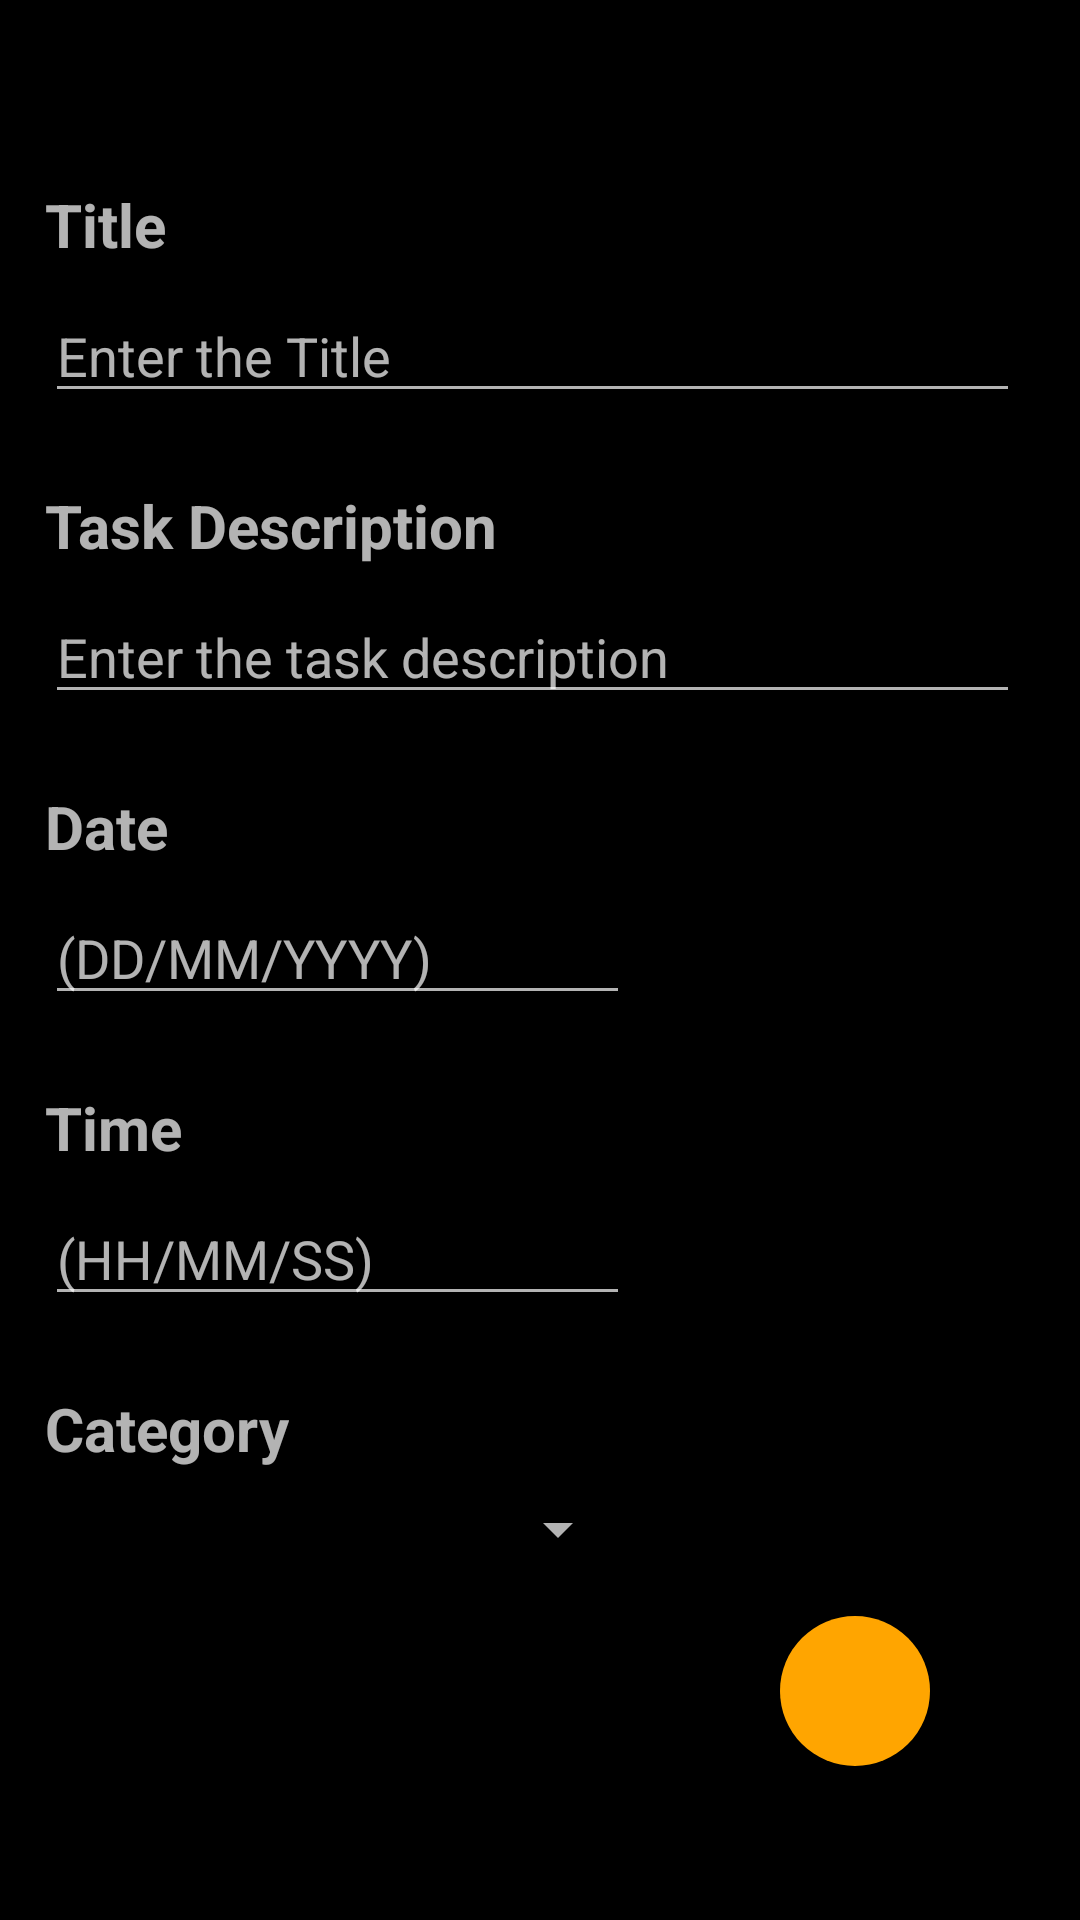

Write the Android layout XML for this screen, with the resource values it uses.
<!-- AndroidManifest.xml: application theme Theme.ToDoApp -->
<!-- res/layout/activity_add_new.xml -->
<?xml version="1.0" encoding="utf-8"?>
<androidx.constraintlayout.widget.ConstraintLayout xmlns:android="http://schemas.android.com/apk/res/android"
    xmlns:app="http://schemas.android.com/apk/res-auto"
    xmlns:tools="http://schemas.android.com/tools"
    android:layout_width="match_parent"
    android:layout_height="match_parent"
    android:background="@color/black"
    tools:context=".AddNew">

    <androidx.appcompat.widget.AppCompatTextView

        android:id="@+id/appCompatTextView"
        style="@style/TitleBox"
        android:text="@string/title"
        app:layout_constraintBottom_toBottomOf="parent"
        app:layout_constraintEnd_toEndOf="parent"
        app:layout_constraintHorizontal_bias="0.0"
        app:layout_constraintStart_toStartOf="parent"
        app:layout_constraintTop_toTopOf="parent"
        app:layout_constraintVertical_bias="0.100000024" />

    <androidx.appcompat.widget.AppCompatEditText
        android:id="@+id/titleEdit"
        style="@style/EditBox"
        android:layout_marginTop="8dp"
        android:hint="@string/enter_the_title"
        android:maxLines="1"
        app:layout_constraintBottom_toBottomOf="parent"
        app:layout_constraintEnd_toEndOf="parent"
        app:layout_constraintStart_toStartOf="parent"
        app:layout_constraintTop_toBottomOf="@+id/appCompatTextView"
        app:layout_constraintVertical_bias="0.0" />

    <androidx.appcompat.widget.AppCompatTextView
        android:id="@+id/appCompatTextView2"
        style="@style/TitleBox"
        android:layout_marginTop="24dp"
        android:text="@string/task_description"
        app:layout_constraintBottom_toBottomOf="parent"
        app:layout_constraintEnd_toEndOf="parent"
        app:layout_constraintHorizontal_bias="0.0"
        app:layout_constraintStart_toStartOf="parent"
        app:layout_constraintTop_toBottomOf="@+id/titleEdit"
        app:layout_constraintVertical_bias="0.0" />

    <androidx.appcompat.widget.AppCompatEditText
        android:id="@+id/descEdit"
        style="@style/EditBox"
        android:layout_marginTop="8dp"
        android:hint="@string/enter_the_task_description"
        android:maxLines="3"
        app:layout_constraintBottom_toBottomOf="parent"
        app:layout_constraintEnd_toEndOf="parent"
        app:layout_constraintStart_toStartOf="parent"
        app:layout_constraintTop_toBottomOf="@+id/appCompatTextView2"
        app:layout_constraintVertical_bias="0.0" />

    <androidx.appcompat.widget.AppCompatTextView
        android:id="@+id/appCompatTextView3"
        style="@style/TitleBox"
        android:layout_marginTop="24dp"
        android:text="@string/date"
        app:layout_constraintBottom_toBottomOf="parent"
        app:layout_constraintEnd_toEndOf="parent"
        app:layout_constraintHorizontal_bias="0.0"
        app:layout_constraintStart_toStartOf="parent"
        app:layout_constraintTop_toBottomOf="@+id/descEdit"
        app:layout_constraintVertical_bias="0.0" />

    <androidx.appcompat.widget.AppCompatEditText
        android:id="@+id/dateEdit"
        style="@style/DateTimeBox"
        android:layout_marginTop="8dp"
        android:hint="@string/dd_mm_yyyy"
        app:layout_constraintBottom_toBottomOf="parent"
        app:layout_constraintEnd_toEndOf="parent"
        app:layout_constraintHorizontal_bias="0.0"
        app:layout_constraintStart_toStartOf="parent"
        app:layout_constraintTop_toBottomOf="@+id/appCompatTextView3"
        app:layout_constraintVertical_bias="0.0" />

    <androidx.appcompat.widget.AppCompatTextView
        android:id="@+id/appCompatTextView4"
        style="@style/TitleBox"
        android:layout_marginTop="24dp"
        android:text="@string/time"
        app:layout_constraintBottom_toBottomOf="parent"
        app:layout_constraintEnd_toEndOf="parent"
        app:layout_constraintHorizontal_bias="0.0"
        app:layout_constraintStart_toStartOf="parent"
        app:layout_constraintTop_toBottomOf="@+id/dateEdit"
        app:layout_constraintVertical_bias="0.0" />

    <androidx.appcompat.widget.AppCompatEditText
        android:id="@+id/timeEdit"
        style="@style/DateTimeBox"
        android:layout_marginTop="8dp"
        android:hint="@string/hh_mm_ss"
        app:layout_constraintBottom_toBottomOf="parent"
        app:layout_constraintEnd_toEndOf="parent"
        app:layout_constraintHorizontal_bias="0.0"
        app:layout_constraintStart_toStartOf="parent"
        app:layout_constraintTop_toBottomOf="@+id/appCompatTextView4"
        app:layout_constraintVertical_bias="0.0" />

    <androidx.appcompat.widget.AppCompatImageButton
        android:id="@+id/btnCalendar"
        android:layout_width="45dp"
        android:layout_height="45dp"
        android:layout_marginTop="8dp"
        android:background="@drawable/ic_btn_calendar"
        android:src="@drawable/ic_baseline_calendar_month_24"
        app:layout_constraintBottom_toBottomOf="parent"
        app:layout_constraintEnd_toEndOf="parent"
        app:layout_constraintStart_toEndOf="@+id/dateEdit"
        app:layout_constraintTop_toBottomOf="@+id/appCompatTextView3"
        app:layout_constraintVertical_bias="0.0" />

    <androidx.appcompat.widget.AppCompatImageButton
        android:id="@+id/btnTime"
        android:layout_width="45dp"
        android:layout_height="45dp"
        android:layout_marginTop="8dp"
        android:background="@drawable/ic_btn_calendar"
        android:src="@drawable/ic_baseline_access_time_24"
        app:layout_constraintBottom_toBottomOf="parent"
        app:layout_constraintEnd_toEndOf="parent"
        app:layout_constraintStart_toEndOf="@+id/timeEdit"
        app:layout_constraintTop_toBottomOf="@+id/appCompatTextView4"
        app:layout_constraintVertical_bias="0.0" />

    <androidx.appcompat.widget.AppCompatTextView
        android:id="@+id/appCompatTextView5"
        style="@style/TitleBox"
        android:layout_marginTop="24dp"
        android:text="@string/category"
        app:layout_constraintBottom_toBottomOf="parent"
        app:layout_constraintEnd_toEndOf="parent"
        app:layout_constraintHorizontal_bias="0.0"
        app:layout_constraintStart_toStartOf="parent"
        app:layout_constraintTop_toBottomOf="@+id/timeEdit"
        app:layout_constraintVertical_bias="0.0" />


    <androidx.appcompat.widget.AppCompatSpinner
        android:id="@+id/activity_dropdownList"
        style="@style/DateTimeBox"
        android:layout_marginTop="8dp"
        app:layout_constraintBottom_toBottomOf="parent"
        app:layout_constraintEnd_toEndOf="parent"
        app:layout_constraintHorizontal_bias="0.0"
        app:layout_constraintStart_toStartOf="parent"
        app:layout_constraintTop_toBottomOf="@+id/appCompatTextView5"
        app:layout_constraintVertical_bias="0.0" />


    <androidx.appcompat.widget.AppCompatImageButton
        android:id="@+id/btnSave"
        style="@style/SaveButton"
        app:layout_constraintBottom_toBottomOf="parent"
        app:layout_constraintEnd_toEndOf="parent"
        app:layout_constraintStart_toEndOf="@+id/activity_dropdownList"
        app:layout_constraintTop_toBottomOf="@+id/appCompatTextView5"
        app:layout_constraintVertical_bias="0.49" />

</androidx.constraintlayout.widget.ConstraintLayout>
<!-- resources referenced by this layout -->
<resources>
  <color name="black">#FF000000</color>
  <!-- drawable ic_btn_calendar (drawable) -->
  <?xml version="1.0" encoding="utf-8"?>
  <shape xmlns:android="http://schemas.android.com/apk/res/android"
      android:shape="rectangle">
  
      <solid android:color="@color/black"/>
  
      <corners android:radius="600dp"/>
  </shape>
  <string name="category">Category</string>
  <string name="date">Date</string>
  <string name="dd_mm_yyyy">(DD/MM/YYYY)</string>
  <string name="enter_the_task_description">Enter the task description</string>
  <string name="enter_the_title">Enter the Title</string>
  <string name="hh_mm_ss">(HH/MM/SS)</string>
  <string name="task_description">Task Description</string>
  <string name="time">Time</string>
  <string name="title">Title</string>
  <style name="DateTimeBox">
  
          <item name="android:layout_width">match_parent</item>
          <item name="android:layout_height">wrap_content</item>
          <item name="android:layout_marginStart">15dp</item>
          <item name="android:layout_marginEnd">150dp</item>
          <item name="android:textSize">18sp</item>
          <item name="android:textColor">@color/white</item>
  
      </style>
  <style name="EditBox">
  
          <item name="android:layout_width">match_parent</item>
          <item name="android:layout_height">wrap_content</item>
          <item name="android:textSize">18sp</item>
          <item name="android:textColor">@color/white</item>
          <item name="android:layout_marginStart">15dp</item>
          <item name="android:layout_marginEnd">20dp</item>
  
      </style>
  <style name="SaveButton">
  
          <item name="android:layout_width">50dp</item>
          <item name="android:layout_height">50dp</item>
          <item name="android:background">@drawable/ic_btn_bg</item>
          <item name="android:src">@drawable/ic_baseline_check_24</item>
  
      </style>
  <style name="TitleBox">
  
          <item name="android:layout_width">wrap_content</item>
          <item name="android:layout_height">wrap_content</item>
          <item name="android:textSize">20sp</item>
          <item name="android:layout_marginStart">15dp</item>
          <item name="android:textStyle">bold</item>
  
      </style>
  <style name="Theme.ToDoApp" parent="Theme.MaterialComponents.NoActionBar.Bridge">
          
          <item name="colorPrimary">@color/purple_500</item>
          <item name="colorPrimaryVariant">@color/purple_700</item>
          <item name="colorOnPrimary">@color/white</item>
          
          <item name="colorSecondary">@color/teal_200</item>
          <item name="colorSecondaryVariant">@color/teal_700</item>
          <item name="colorOnSecondary">@color/black</item>
          
          <item name="android:statusBarColor" tools:targetApi="l">@color/black</item>
          
      </style>
  <color name="white">#FFFFFFFF</color>
  <!-- drawable ic_btn_bg (drawable) -->
  <?xml version="1.0" encoding="utf-8"?>
  <shape xmlns:android="http://schemas.android.com/apk/res/android"
      android:shape="rectangle">
  
      <corners android:radius="600dp"/>
  
      <solid android:color="@color/orangish_yellow"/>
  
  
  </shape>
  <color name="purple_500">#FF6200EE</color>
  <color name="purple_700">#FF3700B3</color>
  <color name="teal_200">#FF03DAC5</color>
  <color name="teal_700">#FF018786</color>
  <color name="orangish_yellow">#FFA500</color>
</resources>
